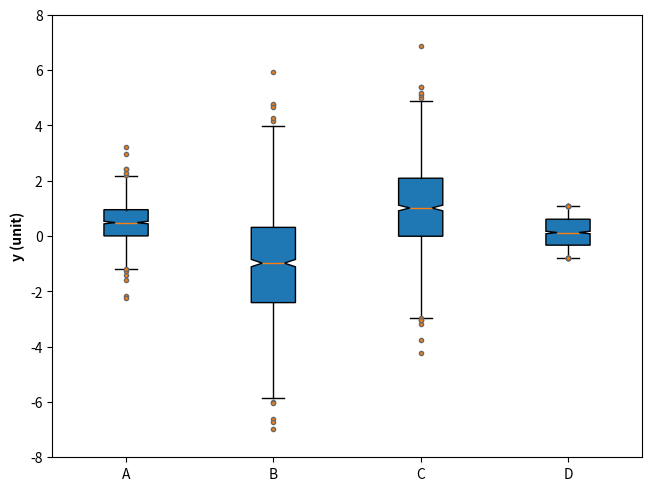

Reproduce this figure in Python.
# 导入 matplotlib 和 numpy 包
import matplotlib.pyplot as plt
import numpy as np

np.random.seed(341126)
N = 1 << 10

data = np.zeros((N, 4))
data[:, 0] = 0.75 * np.random.randn(N) + 0.5
data[:, 1] = 2 * np.random.randn(N) - 1.0
data[:, 2] = 1.6 * np.random.randn(N) + 1
data[:, 3] = 1.9 * np.random.random(N) - 0.8

# 生成图形对象 fig 和 子图对象 ax，使用约束布局避免重叠
fig, ax = plt.subplots(constrained_layout=True)

# 调用坐标系对象 ax 的 boxplot 方法，绘制箱型图
# 参数详见 https://www.wolai.com/matplotlib/aMXVCTTz1Kku6DbKU5Yj2s
ax.boxplot(
    data,
    positions=[0.8, 1.8, 2.8, 3.8],
    widths=0.3,  # 箱体宽度
    notch=True,  # 凹口
    whis=(0.5, 99.5),  # 置信区间(超出范围的为异常点)
    flierprops=dict(
        marker="o", markerfacecolor="C1", markeredgecolor="dimgray", markersize=3
    ),
    patch_artist=True,
    boxprops=dict(facecolor="C0", lw=1, color="k"),
)

# 设置 Y轴 范围
ax.set_ylim(-8, 8)

# 设置 x 轴刻度和 y 轴签，加粗显示
ax.set_xticklabels(["A", "B", "C", "D"])
ax.set_ylabel("y (unit)", fontweight="bold")

# 保存图片
# plt.savefig('./箱型图B.png', dpi=300)

# 显示图像
plt.show()